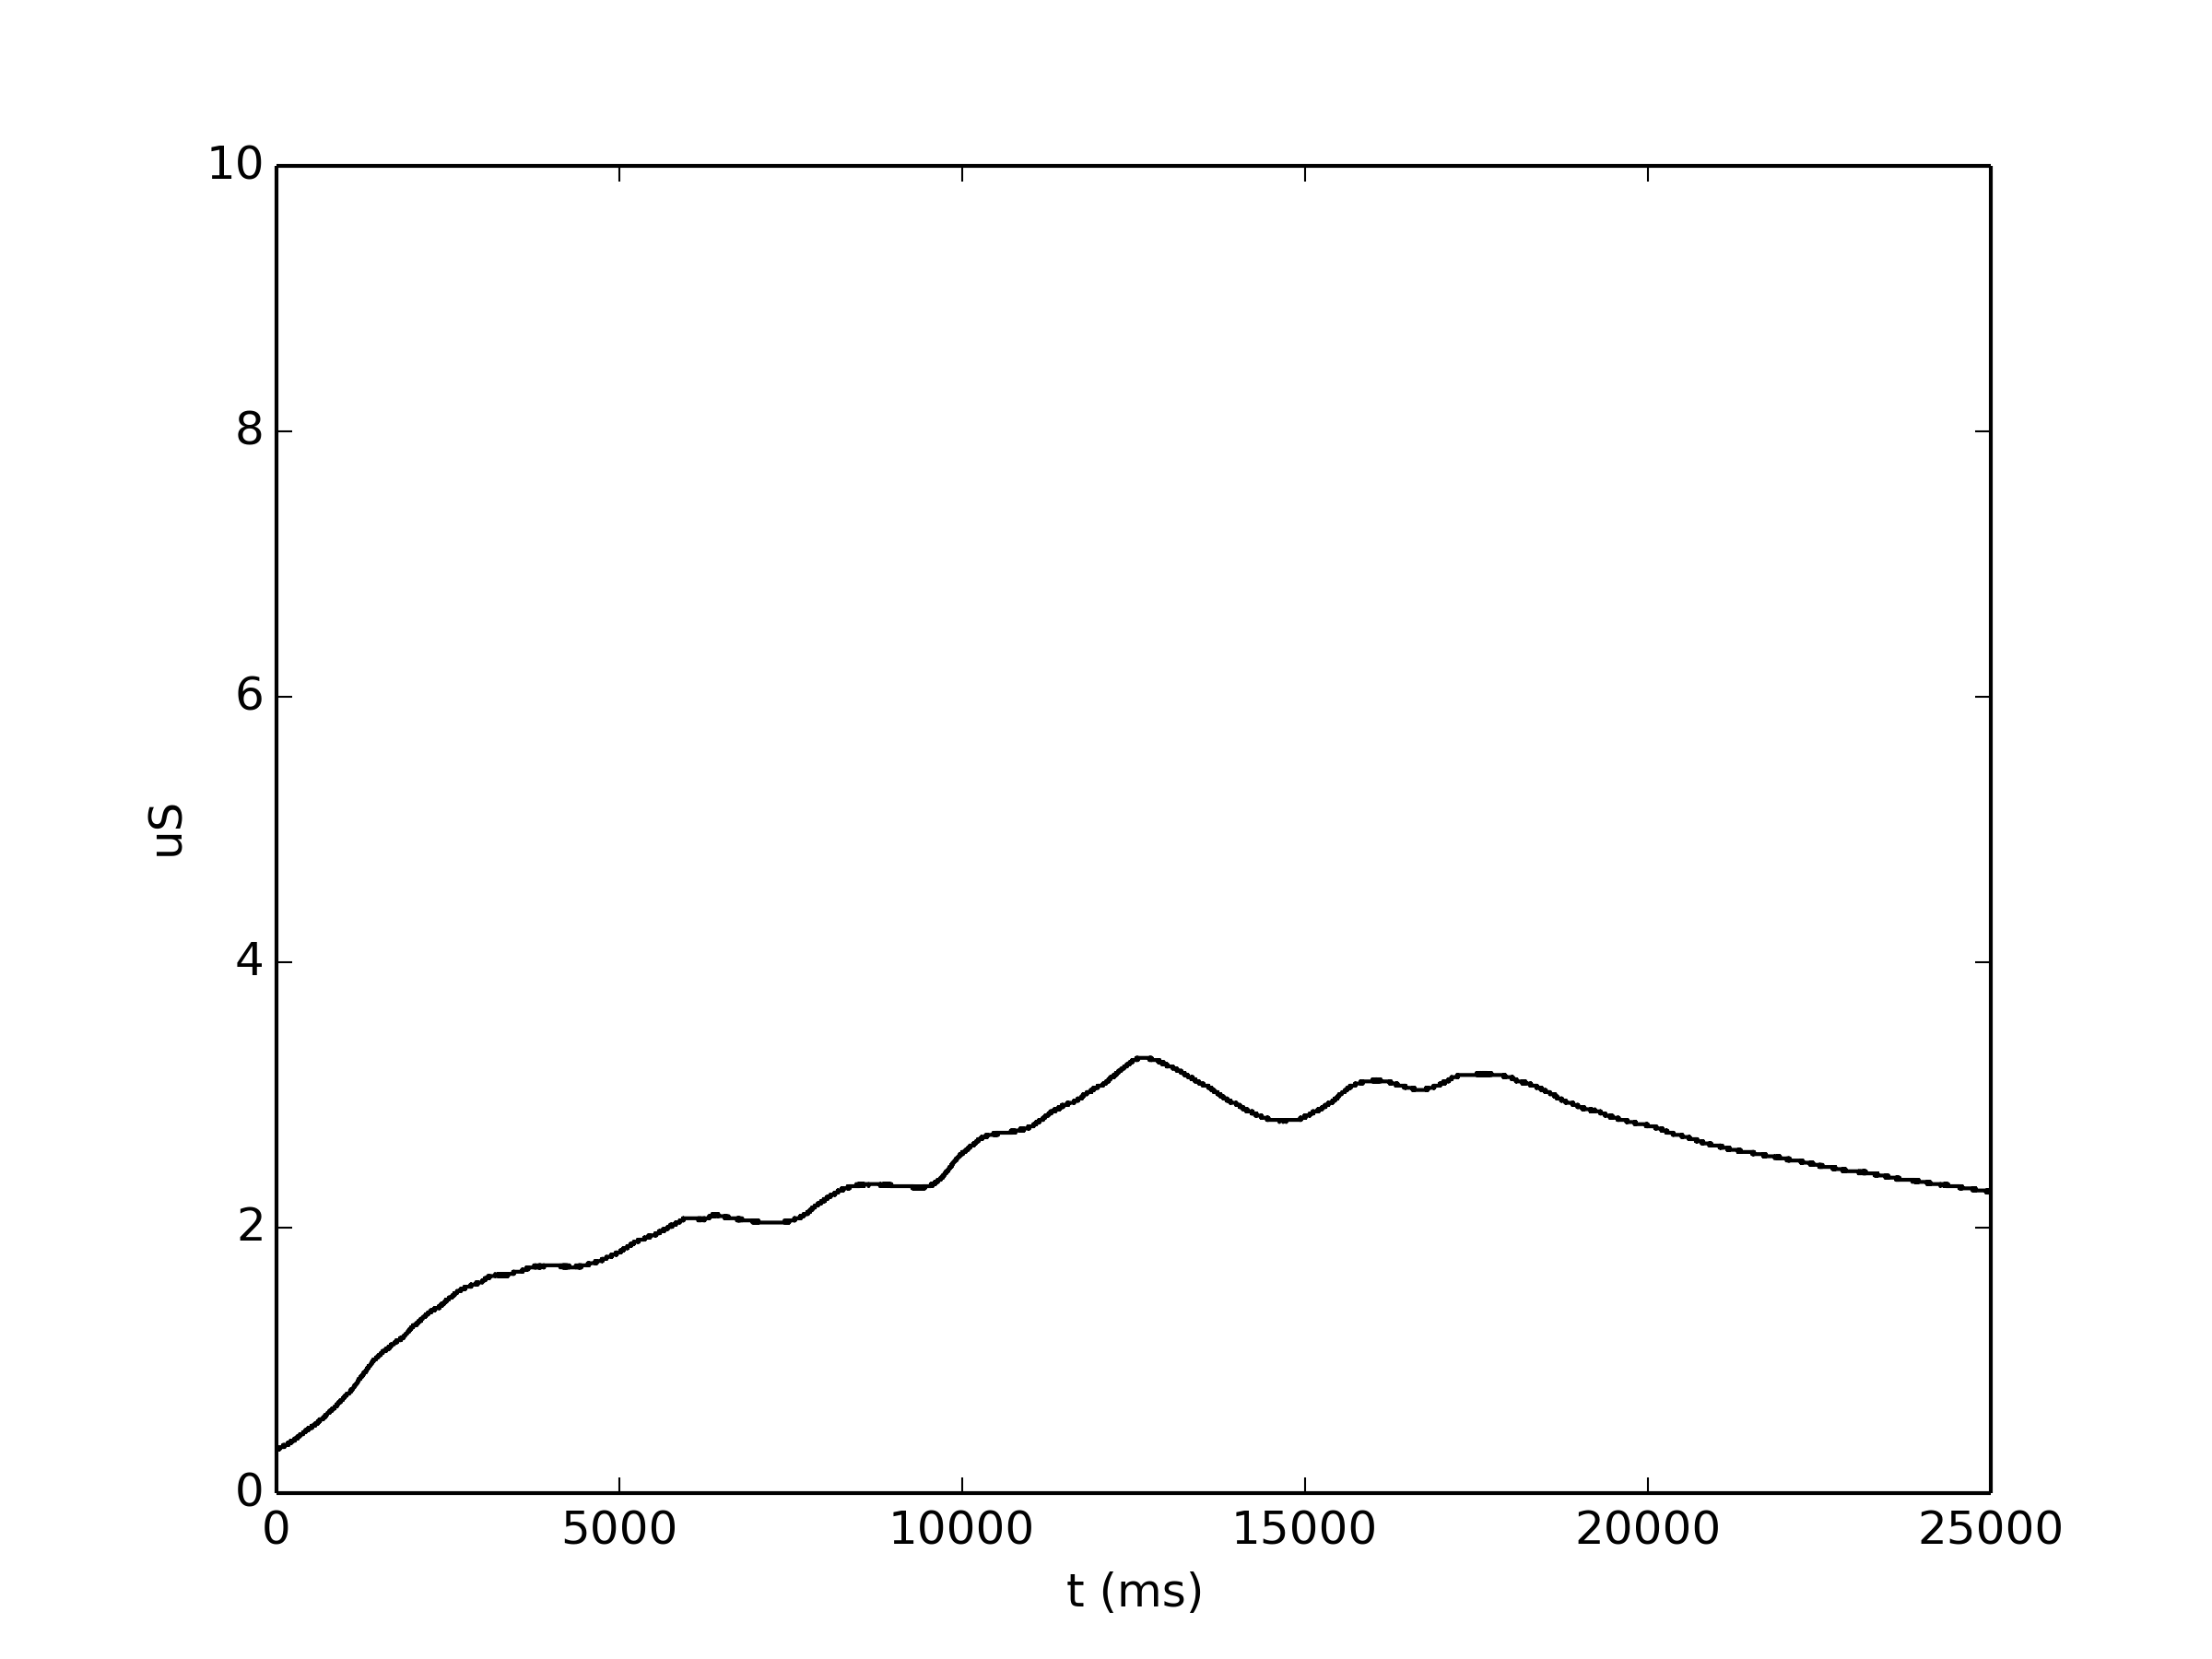

Here is the Python script that generated this plot:
x=loadtxt('SampleEDA.txt')
plot((x[5000:30000,-1]/1024.*3.3-0.259388)/0.2,'k')
ylim([0,10])
ylabel('uS')
xlabel('t (ms)')
savefig('SampleEDA.png',dpi=300)
